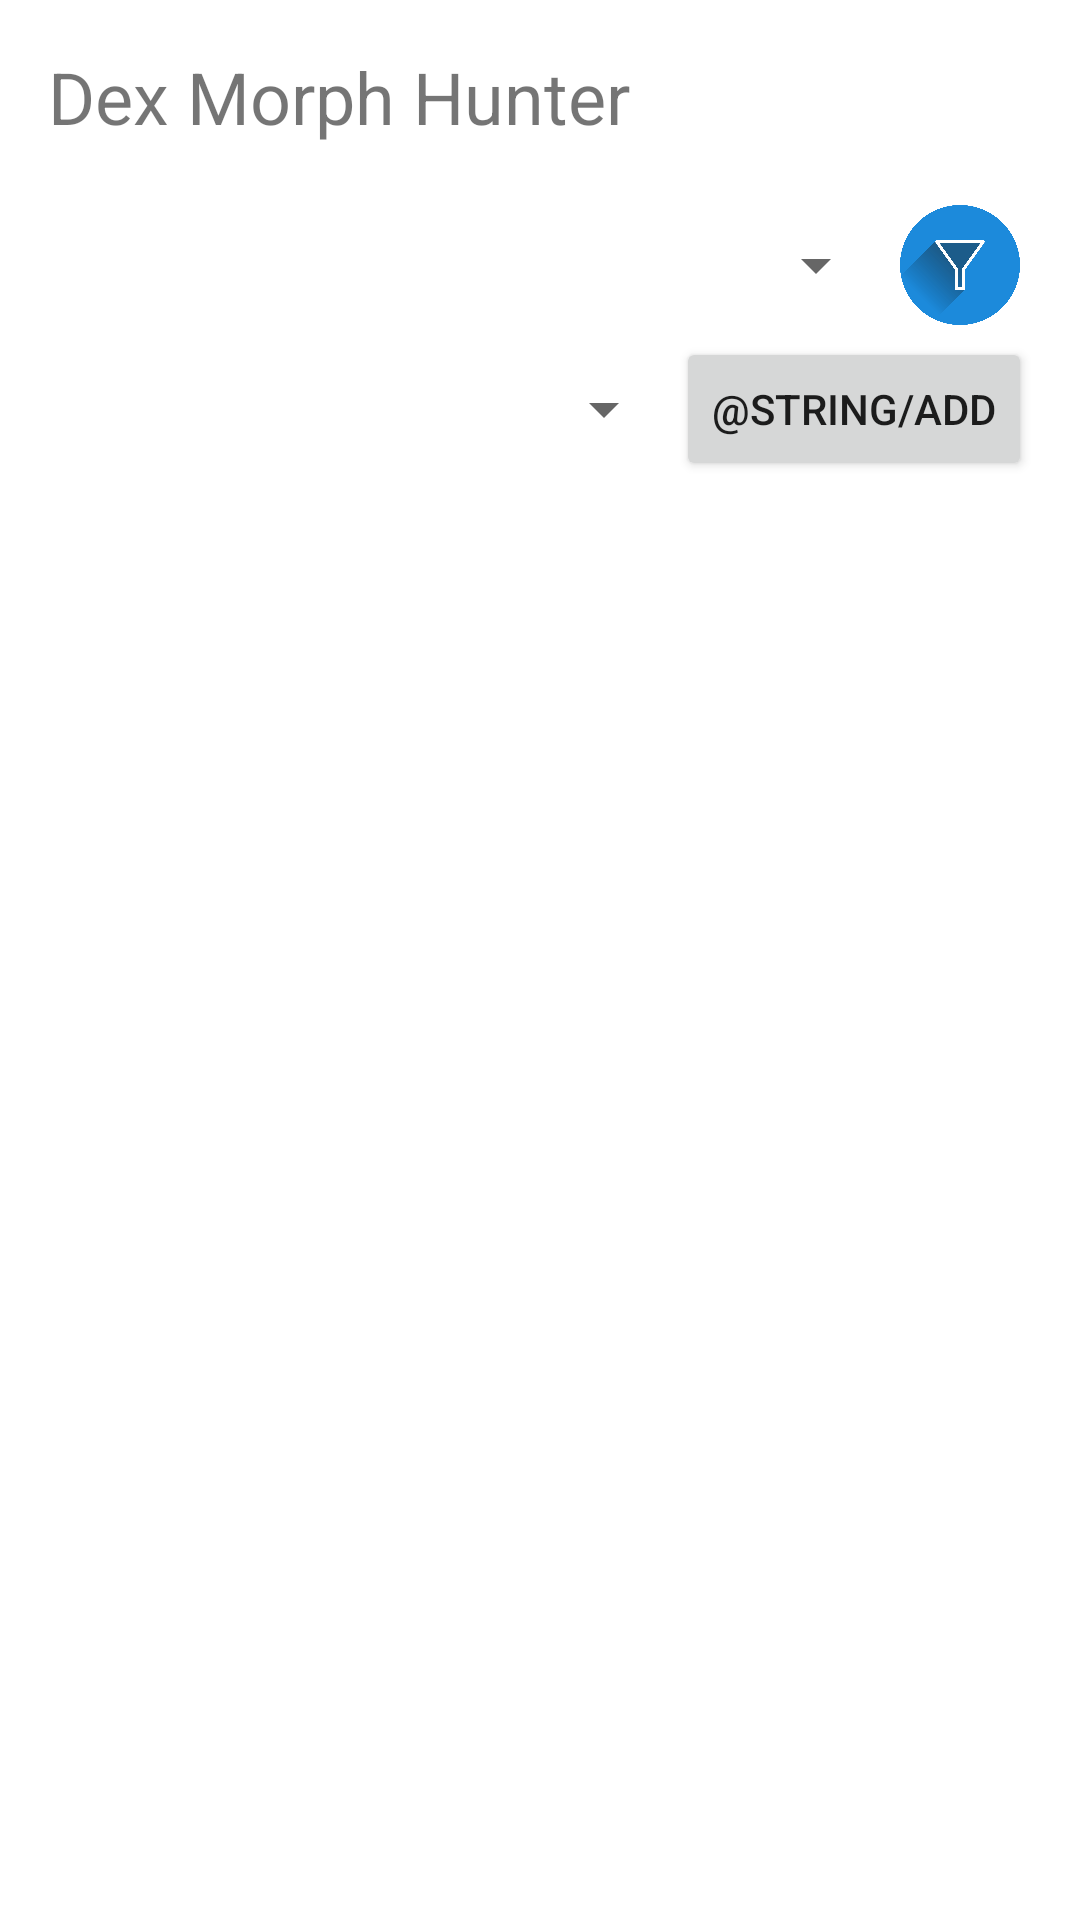

This screen was rendered from an Android layout file. Write that file and the resources it references.
<!-- AndroidManifest.xml: application theme Theme.DexMorphHunter -->
<!-- res/layout/activity_method_list_select.xml -->
<?xml version="1.0" encoding="utf-8"?>
<layout
    xmlns:android="http://schemas.android.com/apk/res/android"
    xmlns:tools="http://schemas.android.com/tools"
    android:id="@+id/method_select_activity"
    android:fillViewport="true">

    <LinearLayout
        android:layout_width="match_parent"
        android:layout_height="match_parent"
        android:orientation="vertical"
        android:padding="16dp">

        <TextView
            android:id="@+id/title_text_view"
            android:layout_width="match_parent"
            android:layout_height="wrap_content"
            android:text="@string/app_name"
            android:textSize="24sp" />

        <ProgressBar
            android:id="@+id/progressBar"
            android:layout_width="wrap_content"
            android:layout_height="wrap_content"
            android:layout_gravity="center"
            android:visibility="gone" />

        <LinearLayout
            android:layout_width="match_parent"
            android:layout_height="wrap_content"
            android:layout_marginTop="16dp"
            android:orientation="vertical">

            <LinearLayout
                android:layout_width="match_parent"
                android:layout_height="wrap_content"
                android:orientation="horizontal">

                <Spinner
                    android:id="@+id/classesSpinner"
                    android:layout_width="0dp"
                    android:layout_height="wrap_content"
                    android:layout_weight="1"
                    android:minHeight="48dp"
                    tools:ignore="SpeakableTextPresentCheck" />


                <ImageView
                    android:id="@+id/filter_button"
                    android:layout_width="48dp"
                    android:layout_height="48dp"
                    android:src="@drawable/filter_icon"
                    android:padding="4dp"
                    android:contentDescription="@string/filter" />

            </LinearLayout>

            <LinearLayout
                android:layout_width="match_parent"
                android:layout_height="match_parent">

                <Spinner
                    android:id="@+id/methodSpinner"
                    android:layout_width="0dp"
                    android:layout_height="wrap_content"
                    android:layout_weight="1"
                    android:hint="@string/method"
                    android:minHeight="48dp"
                    tools:ignore="SpeakableTextPresentCheck" />

                <Button
                    android:id="@+id/add_argument_button"
                    android:layout_width="wrap_content"
                    android:layout_height="wrap_content"
                    android:text="@string/add" />

            </LinearLayout>
        </LinearLayout>

        <androidx.recyclerview.widget.RecyclerView
            android:id="@+id/method_select_list_recycler_view"
            android:layout_width="match_parent"
            android:layout_height="0dp"
            android:layout_weight="1"
            android:clipToPadding="true"
            android:padding="8dp" />

    </LinearLayout>
</layout>
<!-- resources referenced by this layout -->
<resources>
  <!-- drawable filter_icon: png bitmap (drawable, 125368 bytes) -->
  <string name="app_name">Dex Morph Hunter</string>
  <style name="Theme.DexMorphHunter" parent="Theme.MaterialComponents.DayNight.DarkActionBar">
          
          <item name="colorPrimary">@color/purple_500</item>
          <item name="colorPrimaryVariant">@color/purple_700</item>
          <item name="colorOnPrimary">@color/white</item>
          
          <item name="colorSecondary">@color/teal_200</item>
          <item name="colorSecondaryVariant">@color/teal_700</item>
          <item name="colorOnSecondary">@color/black</item>
          
          <item name="android:statusBarColor">?attr/colorPrimaryVariant</item>
          
      </style>
  <!-- not gathered from this repository: default colours our renderer supplied (Android Studio template values) -->
  <color name="purple_500">#FF6200EE</color>
  <color name="purple_700">#FF3700B3</color>
  <color name="teal_200">#FF03DAC5</color>
  <color name="teal_700">#FF018786</color>
  <color name="black">#FF000000</color>
  <color name="white">#FFFFFFFF</color>
</resources>
